Run: headless pygame with SDL's dummy video driver; simulated clock (each Clock.tick advances the game by its frame time, no real sleeping); random seed 0; keys injected as events and as key.get_pressed() state; no mouse input.
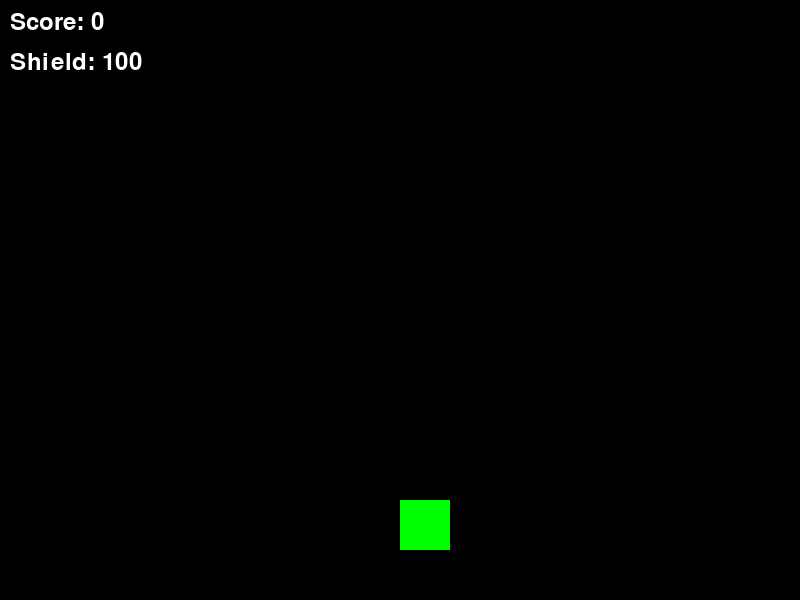
Frame 1 of 4 · flips 1–60 · no input
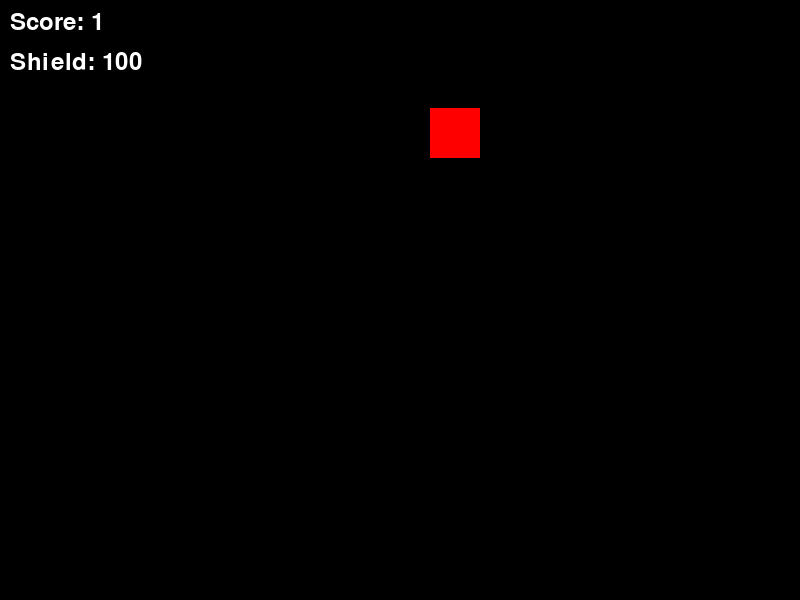
Frame 2 of 4 · flips 61–180 · tapped SPACE, RETURN · held RIGHT (→), D
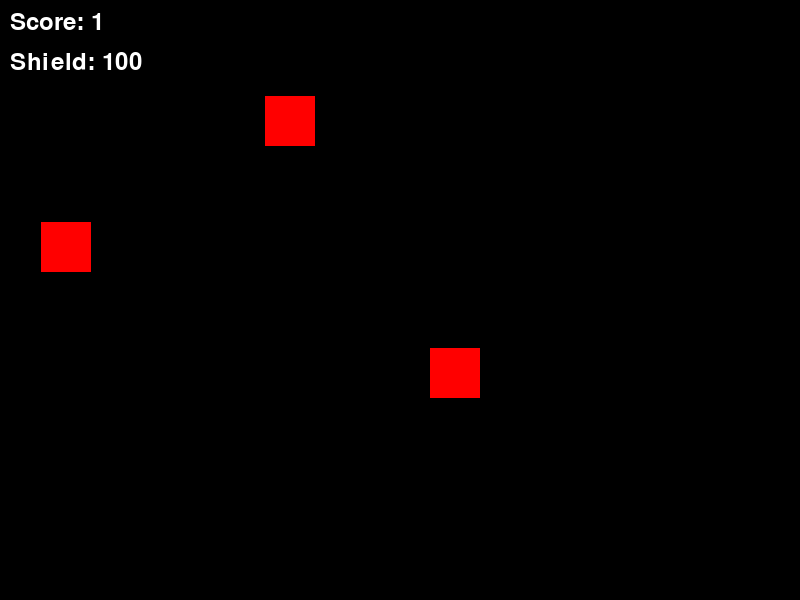
Frame 3 of 4 · flips 181–300 · held DOWN (↓), S
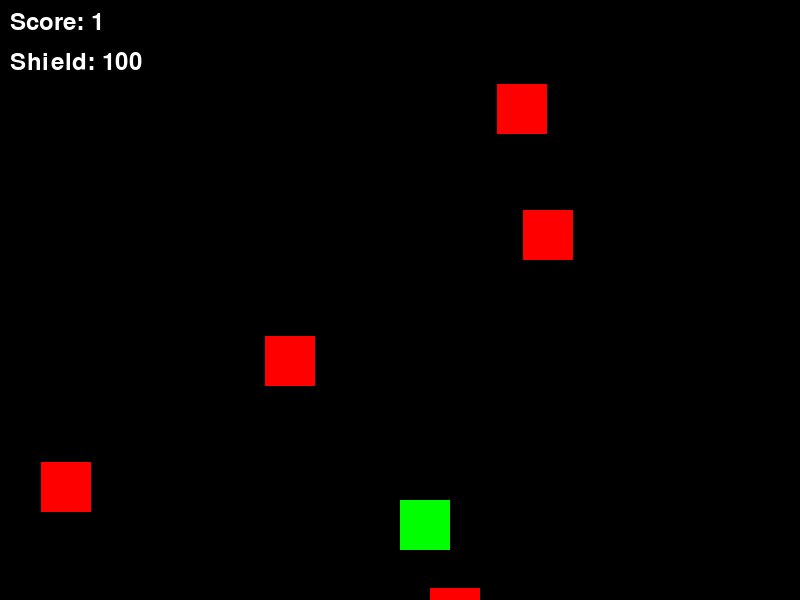
Frame 4 of 4 · flips 301–420 · held LEFT (←), A, UP (↑), W

The pygame program that drew these frames:

import pygame
import sys
import random

# Initialize Pygame
pygame.init()

# Set up some constants
WIDTH, HEIGHT = 800, 600
PLAYER_SIZE = 50
BULLET_SIZE = 10
ALIEN_SIZE = 50
LASER_SIZE = 10

# Set up some colors
WHITE = (255, 255, 255)
RED = (255, 0, 0)
GREEN = (0, 255, 0)
BLUE = (0, 0, 255)

# Set up the display
screen = pygame.display.set_mode((WIDTH, HEIGHT))

# Set up the fonts
font = pygame.font.Font(None, 36)

# Set up the player
player = pygame.Rect(WIDTH / 2, HEIGHT - PLAYER_SIZE * 2, PLAYER_SIZE, PLAYER_SIZE)
player_speed = 5
player_shield = 100

# Set up the bullets
bullets = []
bullet_speed = 5

# Set up the laser
laser_charged = False
laser_beam = pygame.Rect(0, 0, LASER_SIZE, HEIGHT)

# Set up the aliens
aliens = []
alien_speed = 2
alien_spawn_time = 0
alien_wave = 1

# Set up the score
score = 0
combo = 0

# Game loop
while True:
    for event in pygame.event.get():
        if event.type == pygame.QUIT:
            pygame.quit()
            sys.exit()
        if event.type == pygame.KEYDOWN:
            if event.key == pygame.K_SPACE:
                bullets.append(pygame.Rect(player.centerx, player.top, BULLET_SIZE, BULLET_SIZE))
            if event.key == pygame.K_LSHIFT and laser_charged:
                laser_beam.x = player.centerx
                laser_beam.y = 0
                for alien in aliens:
                    if alien.colliderect(laser_beam):
                        aliens.remove(alien)
                        score += 10
                laser_charged = False

    # Move the player
    keys = pygame.key.get_pressed()
    if keys[pygame.K_LEFT]:
        player.x -= player_speed
    if keys[pygame.K_RIGHT]:
        player.x += player_speed

    # Charge the laser
    if keys[pygame.K_LSHIFT] and not laser_charged:
        laser_charged = True

    # Move the bullets
    for bullet in bullets:
        bullet.y -= bullet_speed
        if bullet.y < 0:
            bullets.remove(bullet)

    # Spawn aliens
    current_time = pygame.time.get_ticks()
    if current_time - alien_spawn_time > 1000 / alien_wave:
        alien_spawn_time = current_time
        aliens.append(pygame.Rect(random.randint(0, WIDTH - ALIEN_SIZE), 0, ALIEN_SIZE, ALIEN_SIZE))

    # Move aliens
    for alien in aliens:
        alien.y += alien_speed
        if alien.y > HEIGHT:
            aliens.remove(alien)
            player_shield -= 10
            combo = 0

    # Check for collisions
    for bullet in bullets:
        for alien in aliens:
            if bullet.colliderect(alien):
                bullets.remove(bullet)
                aliens.remove(alien)
                score += 1
                combo += 1
                if combo % 10 == 0:
                    score += 10

    for alien in aliens:
        if alien.colliderect(player):
            aliens.remove(alien)
            player_shield -= 20
            combo = 0

    # Check for game over
    if player_shield <= 0:
        screen.fill((0, 0, 0))
        game_over_text = font.render("Game Over", True, WHITE)
        screen.blit(game_over_text, (WIDTH / 2 - 50, HEIGHT / 2))
        score_text = font.render(f"Score: {score}", True, WHITE)
        screen.blit(score_text, (WIDTH / 2 - 50, HEIGHT / 2 + 50))
        pygame.display.flip()
        pygame.time.wait(2000)
        break

    # Increase alien wave
    if score > alien_wave * 100:
        alien_wave += 1

    # Draw everything
    screen.fill((0, 0, 0))
    pygame.draw.rect(screen, GREEN, player)
    for bullet in bullets:
        pygame.draw.rect(screen, WHITE, bullet)
    for alien in aliens:
        pygame.draw.rect(screen, RED, alien)
    if laser_charged:
        pygame.draw.rect(screen, BLUE, (player.centerx, player.top, LASER_SIZE, LASER_SIZE))
    score_text = font.render(f"Score: {score}", True, WHITE)
    screen.blit(score_text, (10, 10))
    shield_text = font.render(f"Shield: {player_shield}", True, WHITE)
    screen.blit(shield_text, (10, 50))

    # Update the display
    pygame.display.flip()

    # Cap the frame rate
    pygame.time.Clock().tick(60)

    
